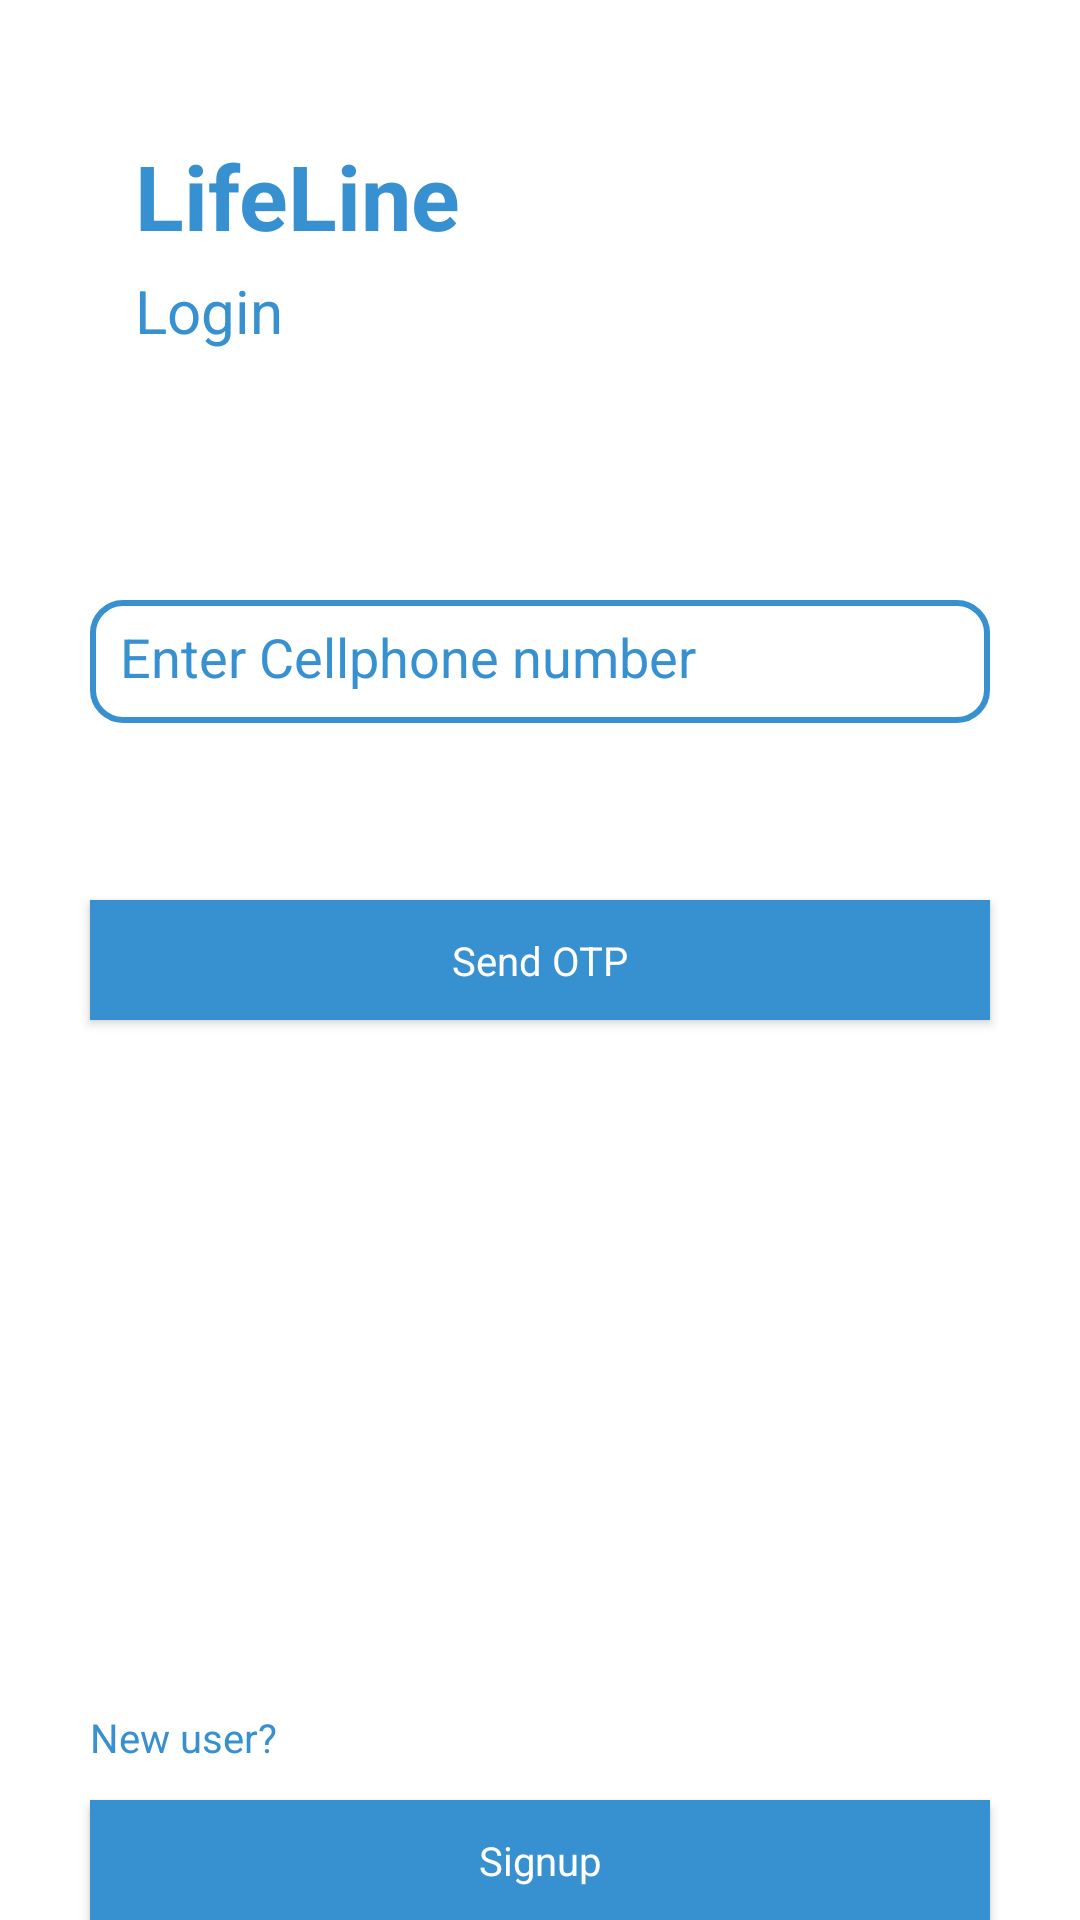

This screen was rendered from an Android layout file. Write that file and the resources it references.
<!-- AndroidManifest.xml: application theme Theme.Frontend -->
<!-- res/layout/activity_login_page.xml -->
<?xml version="1.0" encoding="utf-8"?>
<RelativeLayout xmlns:android="http://schemas.android.com/apk/res/android"
    xmlns:app="http://schemas.android.com/apk/res-auto"
    xmlns:tools="http://schemas.android.com/tools"
    android:layout_width="match_parent"
    android:layout_height="match_parent"
    android:background="@color/white"
    tools:context=".activities.verification.LoginPage">

    
    <TextView
        android:id="@+id/LifelineLoginPage"
        android:layout_width="wrap_content"
        android:layout_height="wrap_content"
        android:layout_alignParentLeft="true"
        android:layout_alignParentTop="true"

        android:layout_marginLeft="45dp"
        android:layout_marginTop="45dp"

        android:gravity="top"
        android:text="@string/lifeline"
        android:textAppearance="@style/largeText" />

    
    <TextView
        android:id="@+id/LoginLoginPage"
        android:layout_width="wrap_content"
        android:layout_height="wrap_content"
        android:layout_alignParentLeft="true"
        android:layout_alignParentTop="true"

        android:layout_marginLeft="45dp"
        android:layout_marginTop="90dp"

        android:gravity="top"
        android:text="Login"
        android:textAppearance="@style/mediumText" />

    <EditText
        android:id="@+id/loginPhoneText"
        android:layout_width="300dp"
        android:layout_height="41dp"

        android:layout_centerHorizontal="true"
        android:layout_marginTop="200dp"
        android:autofillHints="phone"

        android:background="@drawable/rect"
        android:ems="10"
        android:hint="Enter Cellphone number"
        android:inputType="phone"
        android:padding="10dp"
        android:textColor="@color/blue_200"
        android:textColorHint="@color/blue_200" />

    <androidx.appcompat.widget.AppCompatButton
        android:id="@+id/loginBtn"
        android:layout_width="300dp"
        android:layout_height="40dp"

        android:layout_centerHorizontal="true"
        android:layout_marginTop="300dp"
        android:background="@color/blue_200"
        android:text="Send OTP"
        android:textAppearance="@style/buttonText"
        />

    
    <TextView
        android:id="@+id/newUserTextView8"
        android:layout_width="300dp"
        android:layout_height="wrap_content"

        android:layout_centerHorizontal="true"
        android:layout_marginTop="570dp"
        android:text="New user?"
        android:textAppearance="@style/smallText" />

    <androidx.appcompat.widget.AppCompatButton
        android:id="@+id/goToSignup"
        android:layout_width="300dp"
        android:layout_height="40dp"

        android:layout_centerHorizontal="true"
        android:layout_marginTop="600dp"

        android:background="@color/blue_200"
        android:text="Signup"
        android:textAppearance="@style/buttonText" />
</RelativeLayout>
<!-- resources referenced by this layout -->
<resources>
  <color name="blue_200">#3790D0</color>
  <color name="white">#FFFFFFFF</color>
  <!-- drawable rect (drawable) -->
  <shape xmlns:android="http://schemas.android.com/apk/res/android" android:shape="rectangle" >
     <solid android:color="@android:color/transparent" />
     <stroke android:width="2dip" android:color="#3790D0"/>
     <corners android:radius="10dp" />
  </shape>
  <string name="lifeline">LifeLine</string>
  <style name="buttonText">
          <item name="android:textSize">40px</item>
          <item name="android:textColor">#FFFFFF</item>
      </style>
  <style name="largeText">
          <item name="android:textSize">30sp</item>
          <item name="android:textColor">#3790D0</item>
          <item name="android:textStyle">bold</item>
      </style>
  <style name="mediumText">
          <item name="android:textSize">60px</item>
          <item name="android:textColor">#3790D0</item>
      </style>
  <style name="smallText">
          <item name="android:textSize">40px</item>
          <item name="android:textColor">#3790D0</item>
      </style>
  <style name="Theme.Frontend" parent="Theme.MaterialComponents.DayNight.NoActionBar">
          
          <item name="colorPrimary">@color/blue_200</item>
          <item name="colorPrimaryVariant">@color/blue_200</item>
          <item name="colorOnPrimary">@color/black</item>
          
          <item name="colorSecondary">@color/blue_200</item>
          <item name="colorSecondaryVariant">@color/teal_700</item>
          <item name="colorOnSecondary">@color/black</item>
          
          <item name="android:statusBarColor" tools:targetApi="l">?attr/colorPrimaryVariant</item>
          
      </style>
  <color name="black">#FF000000</color>
  <color name="teal_700">#FF018786</color>
</resources>
